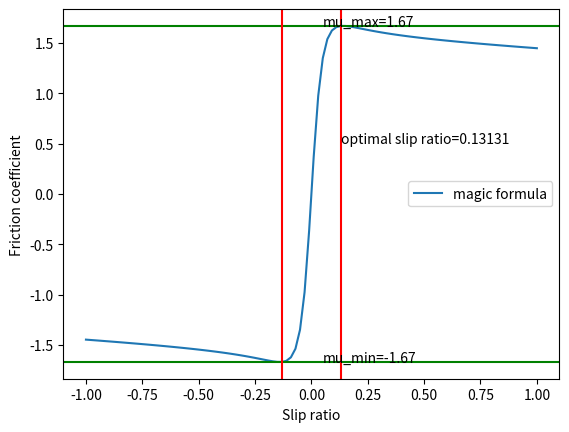

Python code for this plot:
import numpy as np
import matplotlib.pyplot as plt


class VehicleParams:

    # Sampling time
    dt = 0.01

    # Aero
    A_front = 1.61
    c_drag = 0.97
    c_lift = 2.33
    rho_air = 1.2

    # Motor
    w_m_max = 681
    tau_m_max = 21
    gear_ratio = 13.188
    tau_w_max = 129

    # Steering
    kin = 0.233
    kout = 0.162

    # Rigid parameters
    g = 9.81
    lzz = 180
    a = 1.24
    b = 1.24
    l = 1.57
    lf = 0.785
    lr = 0.785
    m_car = 300
    z_cg = 0.295

    # Wheel parameters
    Iw = 0.3
    Rw = 0.202
    kb = 0.18
    kd = 0.17
    ks = 0# 15
    wheel_names = ['FL', 'FR', 'RL', 'RR']

    # Tire parameters
    B = 11.15
    C = 1.98
    D = 1.67
    E = 0.97
    BCD = B * C * D
    old_mu_max = 1.67

    # Cornering stiffness
    kf = 1.0
    kr = 1.0


    @classmethod
    def magic_formula(cls, slip_ratio: float | np.ndarray, mux: float = None) -> float | np.ndarray:
        """
        :param mux: friction coefficient from traction ellipse
        :param slip_ratio:
        :return: mu
        """
        B, C, D, E = cls.B, cls.C, cls.D, cls.E
        if mux is not None:
            D = mux
        mu = D * np.sin(C * np.arctan(B * slip_ratio - E * (B * slip_ratio - np.arctan(B * slip_ratio))))
        return mu

    @classmethod
    def linear_inverse_magic_formula(cls, mu: float | np.ndarray) -> float | np.ndarray:
        """
        :param mu:
        :return: slip_ratio
        """
        return mu / cls.BCD

    @classmethod
    def set_mu_max(cls, mu_max: float):
        cls.D = mu_max


if __name__ == '__main__':
    slip_range = np.linspace(-1.0, 1.0, 100)
    mus = [VehicleParams().magic_formula(s) for s in slip_range]
    fmus = list(filter(lambda x: abs(x) < 1.5, mus))
    slip_range_inv = [VehicleParams().linear_inverse_magic_formula(mu) for mu in fmus]

    plt.plot(slip_range, mus, label="magic formula")
    # plt.plot(slip_range_inv, fmus, label="linear")
    # plt.axvline(x=0.05, color='r')
    # plt.axvline(x=-0.05, color='r')

    # Plot the maximum and minimum friction coefficient
    plt.axhline(y=np.max(mus), color='g')
    plt.axhline(y=np.min(mus), color='g')

    plt.text(0.05, np.max(mus), f"mu_max={np.max(mus):.2f}")
    plt.text(0.05, np.min(mus), f"mu_min={np.min(mus):.2f}")

    # Plot the optimal slip ratio
    plt.axvline(x=slip_range[np.argmax(mus)], color='r')
    plt.axvline(x=slip_range[np.argmin(mus)], color='r')
    plt.text(slip_range[np.argmax(mus)], 0.5, f"optimal slip ratio={slip_range[np.argmax(mus)]:.5f}")

    plt.xlabel("Slip ratio")
    plt.ylabel("Friction coefficient")
    plt.legend()
    plt.show()
